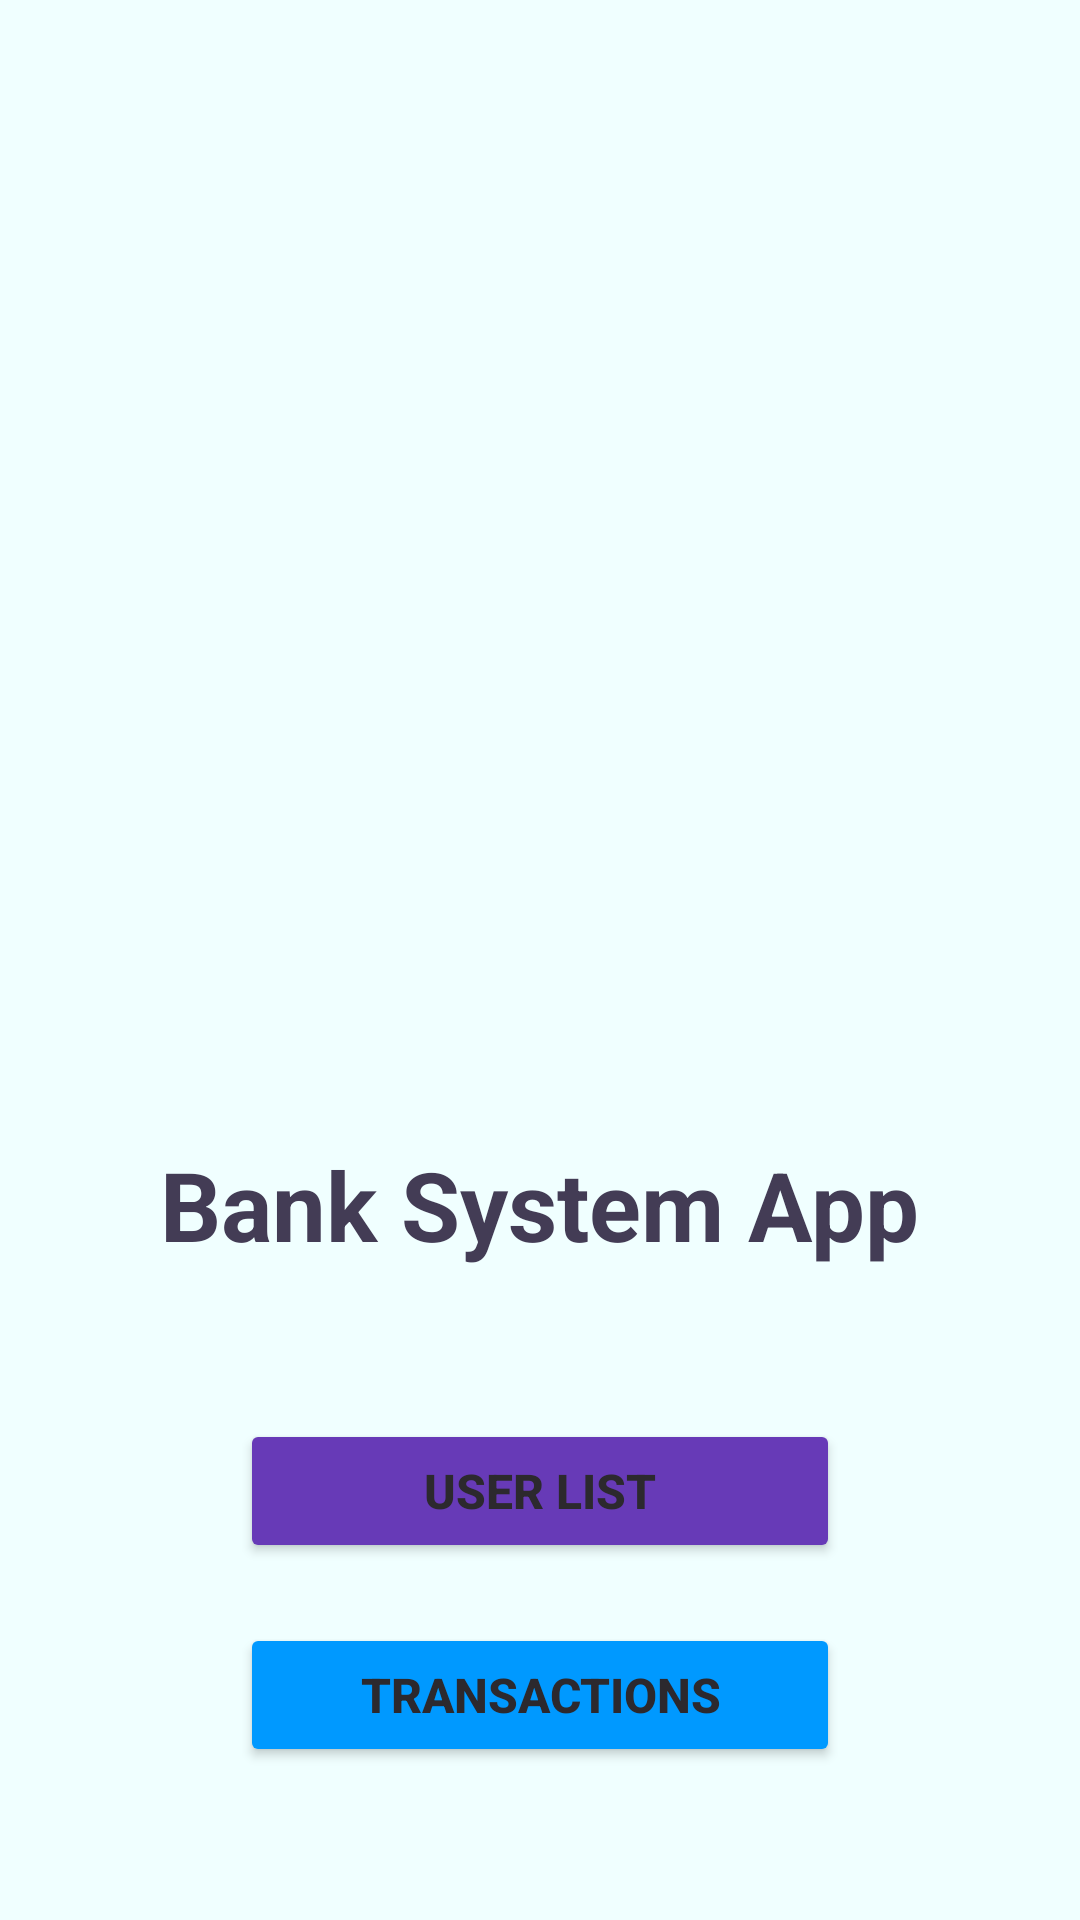

Write the Android layout XML for this screen, with the resource values it uses.
<!-- AndroidManifest.xml: application theme Theme.BankSystemApp -->
<!-- res/layout/activity_home_screen.xml -->
<?xml version="1.0" encoding="utf-8"?>

<LinearLayout xmlns:android="http://schemas.android.com/apk/res/android"
    xmlns:app="http://schemas.android.com/apk/res-auto"
    xmlns:tools="http://schemas.android.com/tools"
    android:layout_width="match_parent"
    android:layout_height="match_parent"
    android:background="#F0FFFF"
    android:orientation="vertical"
    tools:context=".HomeScreen">

    <androidx.appcompat.widget.AppCompatImageView
        android:id="@+id/bank_logo"
        android:layout_width="match_parent"
        android:layout_height="300dp"
        android:layout_marginTop="50dp"
        android:src="@drawable/bank_logo" />

    <TextView
        android:id="@+id/bank_title"
        android:layout_width="wrap_content"
        android:layout_height="wrap_content"
        android:layout_gravity="center_horizontal"
        android:layout_marginTop="30dp"
        android:text="Bank System App"
        android:textColor="#433C55"
        android:textSize="32sp"
        android:textStyle="bold" />

    <Button
        android:id="@+id/all_users"
        android:layout_width="match_parent"
        android:layout_height="wrap_content"
        android:layout_gravity="center_horizontal"
        android:layout_marginLeft="80dp"
        android:layout_marginTop="50dp"
        android:layout_marginRight="80dp"
        android:backgroundTint="#0099ff"
        android:onClick="showAllUsers"
        android:padding="5dp"
        android:text="User List"
        android:textColor="#2C292E"
        android:textSize="16sp"
        android:textStyle="bold"
        app:backgroundTint="#673AB7" />

    <Button
        android:id="@+id/all_transactions"
        android:layout_width="match_parent"
        android:layout_height="wrap_content"
        android:layout_gravity="center_horizontal"
        android:layout_marginLeft="80dp"
        android:layout_marginTop="20dp"
        android:layout_marginRight="80dp"
        android:backgroundTint="#0099ff"
        android:onClick="showAllTransactions"
        android:padding="5dp"
        android:text="Transactions"
        android:textColor="#2C292E"
        android:textSize="16sp"
        android:textStyle="bold" />

</LinearLayout>
<!-- resources referenced by this layout -->
<resources>
  <style name="Theme.BankSystemApp" parent="Theme.MaterialComponents.DayNight.DarkActionBar">
          
          <item name="colorPrimary">@color/purple_500</item>
          <item name="colorPrimaryVariant">@color/purple_700</item>
          <item name="colorOnPrimary">@color/white</item>
          
          <item name="colorSecondary">@color/teal_200</item>
          <item name="colorSecondaryVariant">@color/teal_700</item>
          <item name="colorOnSecondary">@color/black</item>
          
          <item name="android:statusBarColor" tools:targetApi="l">?attr/colorPrimaryVariant</item>
          
      </style>
  <!-- not gathered from this repository: default colours our renderer supplied (Android Studio template values) -->
  <color name="purple_500">#FF6200EE</color>
  <color name="purple_700">#FF3700B3</color>
  <color name="teal_200">#FF03DAC5</color>
  <color name="teal_700">#FF018786</color>
  <color name="black">#FF000000</color>
  <color name="white">#FFFFFFFF</color>
</resources>
